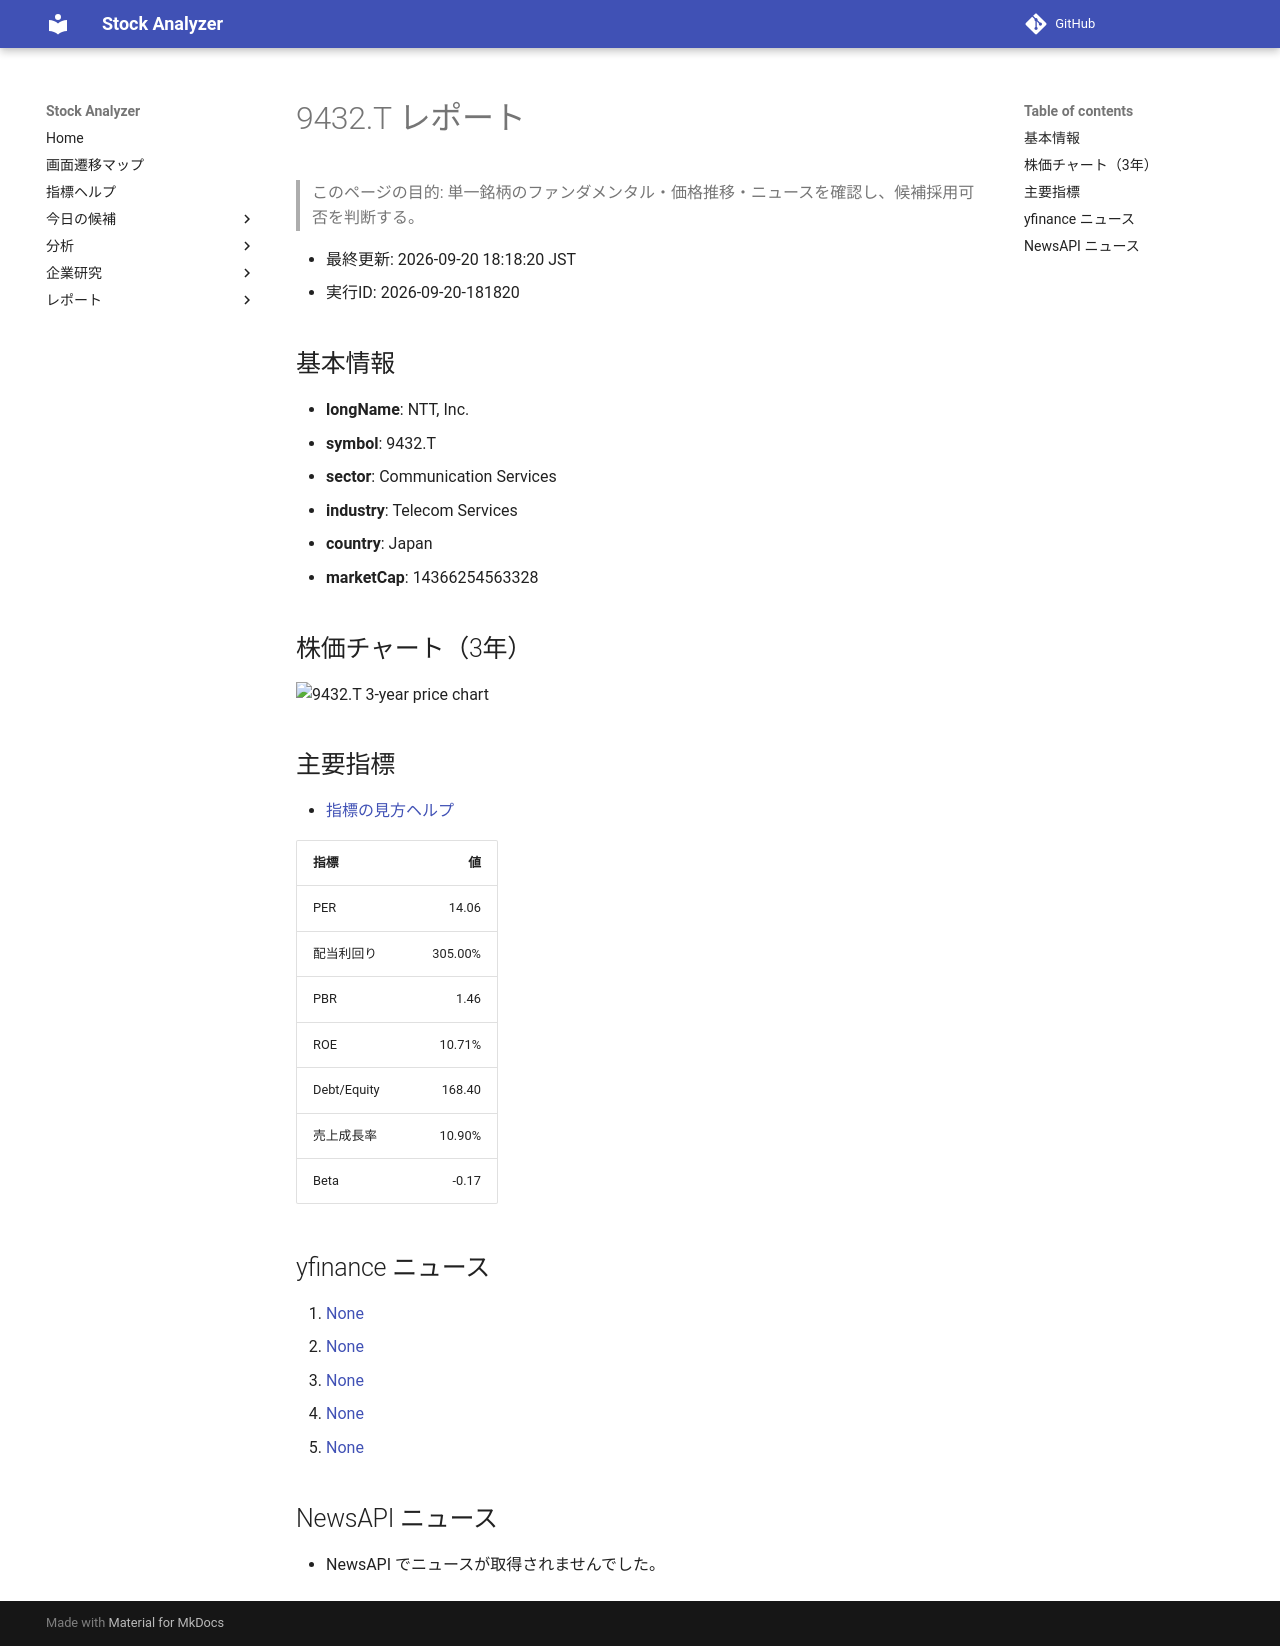

repository: Yumi-note/Making-APP · page: stocks/2026-09-20/181820/9432_T/index.html · generator: mkdocs

# 9432.T レポート

> このページの目的: 単一銘柄のファンダメンタル・価格推移・ニュースを確認し、候補採用可否を判断する。

- 最終更新: 2026-09-20 18:18:20 JST
- 実行ID: 2026-09-20-181820

## 基本情報

- **longName**: NTT, Inc.
- **symbol**: 9432.T
- **sector**: Communication Services
- **industry**: Telecom Services
- **country**: Japan
- **marketCap**: 14366254563328

## 株価チャート（3年）

![9432.T 3-year price chart](9432_T_3y.png)

## 主要指標

- [指標の見方ヘルプ](../../../../indicators.md)

| 指標 | 値 |
|---|---:|
| PER | 14.06 |
| 配当利回り | 305.00% |
| PBR | 1.46 |
| ROE | 10.71% |
| Debt/Equity | 168.40 |
| 売上成長率 | 10.90% |
| Beta | -0.17 |

## yfinance ニュース

1. [None](None)
2. [None](None)
3. [None](None)
4. [None](None)
5. [None](None)

## NewsAPI ニュース

- NewsAPI でニュースが取得されませんでした。
